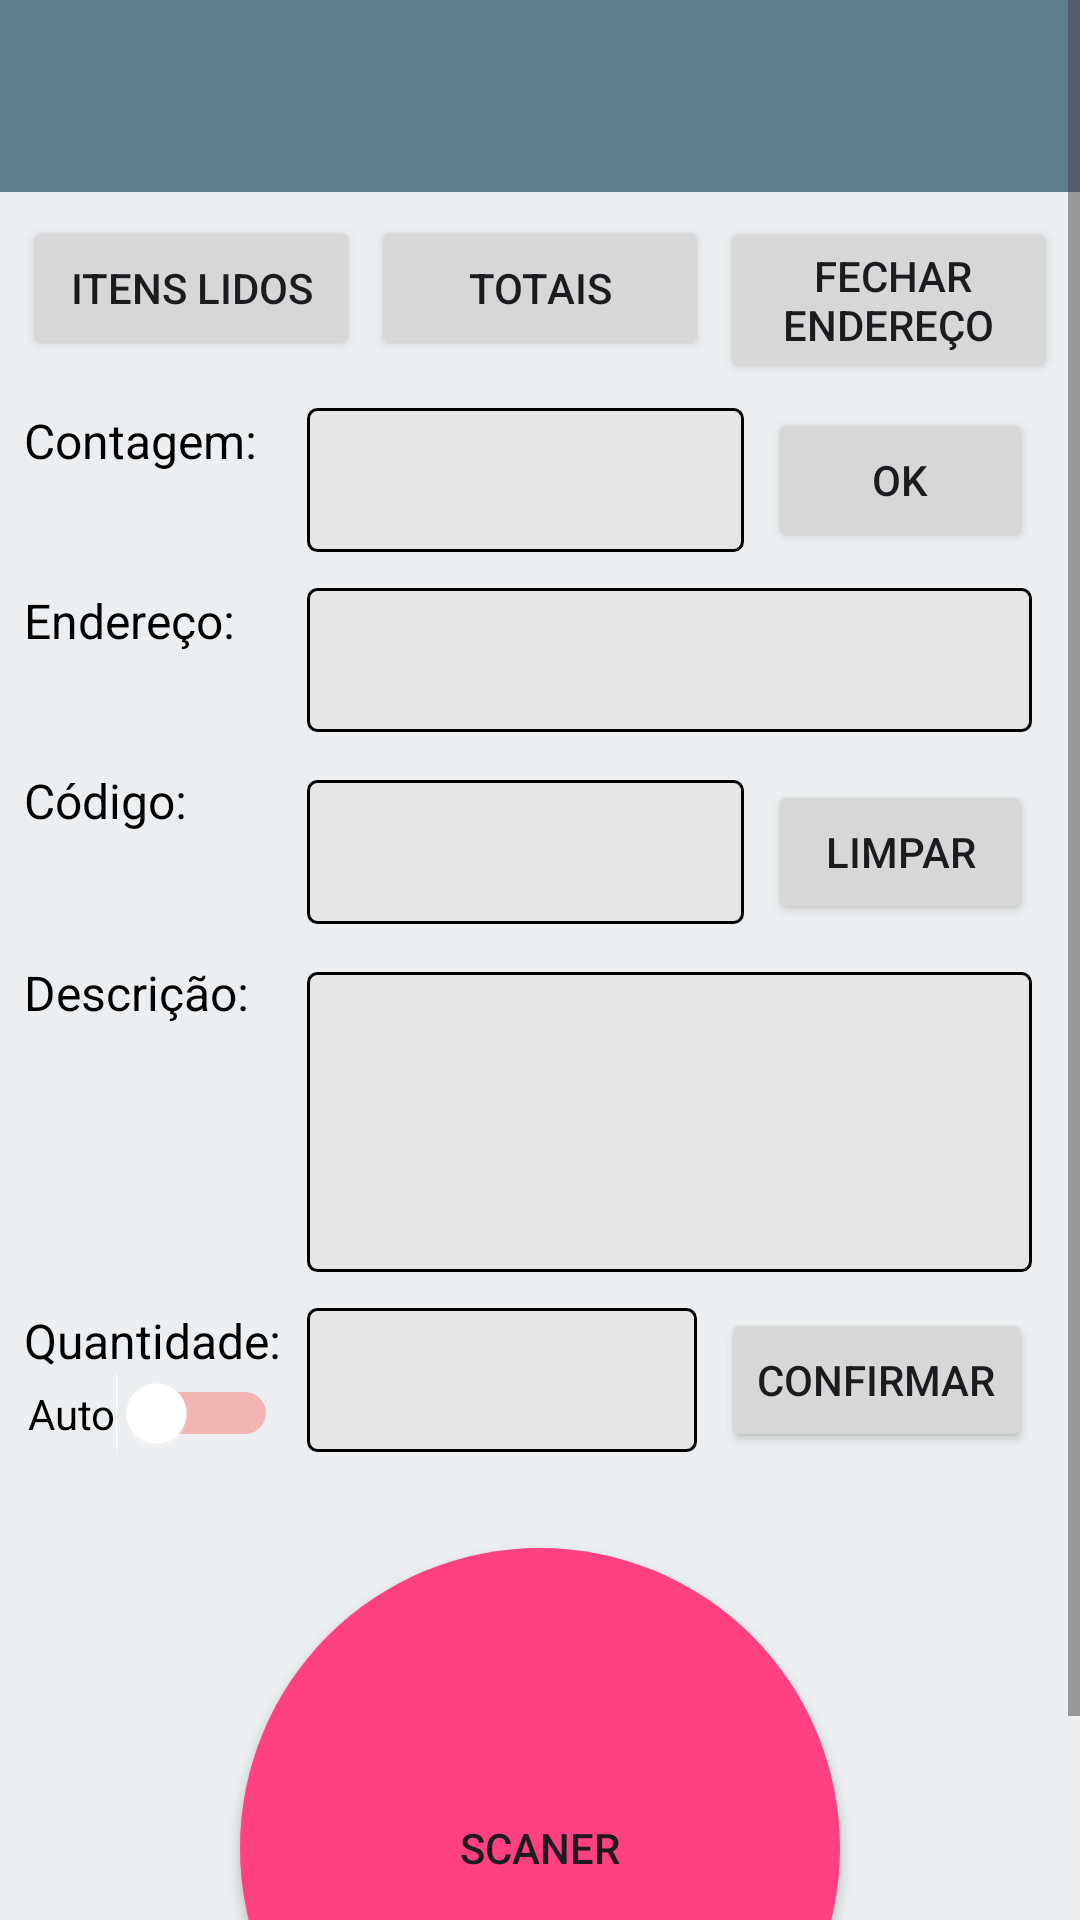

Write the Android layout XML for this screen, with the resource values it uses.
<!-- AndroidManifest.xml: application theme AppTheme.Urbano -->
<!-- res/layout/activity_tela_contagem.xml -->
<?xml version="1.0" encoding="utf-8"?>
<ScrollView
    xmlns:android="http://schemas.android.com/apk/res/android"
    xmlns:app="http://schemas.android.com/apk/res-auto"
    xmlns:tools="http://schemas.android.com/tools"
    android:layout_width="match_parent"
    android:layout_height="match_parent"
    tools:context=".Activities.TelaContagem">

    <androidx.constraintlayout.widget.ConstraintLayout
        android:layout_width="match_parent"
        android:layout_height="wrap_content"
        tools:context=".Activities.TelaContagem">

        <EditText
            android:id="@+id/editEndereco"
            android:layout_width="0dp"
            android:layout_height="48dp"
            android:layout_marginStart="24dp"
            android:layout_marginEnd="16dp"
            android:background="@drawable/shape_editi_text"
            android:enabled="false"
            android:inputType="numberDecimal"
            android:paddingStart="8dp"
            android:text=""
            android:maxLength="4"
            android:textColor="@color/preto"
            android:textSize="36sp"
            app:layout_constraintEnd_toEndOf="parent"
            app:layout_constraintStart_toEndOf="@+id/textViewAddress"
            app:layout_constraintTop_toTopOf="@+id/textViewAddress" />

        <TextView
            android:id="@+id/textViewAddress"
            android:layout_width="wrap_content"
            android:layout_height="wrap_content"
            android:layout_marginStart="8dp"
            android:layout_marginTop="12dp"
            android:text="Endereço:"
            android:textColor="@color/black"
            android:textSize="16sp"
            app:layout_constraintStart_toStartOf="parent"
            app:layout_constraintTop_toBottomOf="@+id/editNumeroContagem" />

        <EditText
            android:id="@+id/editDescricao"
            android:layout_width="0dp"
            android:layout_height="100dp"
            android:layout_marginTop="4dp"
            android:layout_marginEnd="16dp"
            android:background="@drawable/shape_editi_text"
            android:enabled="false"
            android:inputType="textMultiLine"
            android:lines="4"
            android:paddingStart="8dp"
            android:textColor="@color/preto"
            app:layout_constraintEnd_toEndOf="parent"
            app:layout_constraintStart_toStartOf="@+id/editCodigo"
            app:layout_constraintTop_toTopOf="@+id/textViewDescription" />

        <EditText
            android:id="@+id/editCodigo"
            android:layout_width="0dp"
            android:layout_height="48dp"
            android:layout_marginTop="4dp"
            android:layout_marginEnd="8dp"
            android:background="@drawable/shape_editi_text"
            android:inputType="text"
            android:paddingStart="8dp"
            android:maxLength="20"
            android:textColor="@color/preto"
            app:layout_constraintEnd_toStartOf="@+id/btnLimpar"
            app:layout_constraintStart_toStartOf="@+id/editEndereco"
            app:layout_constraintTop_toTopOf="@+id/textViewCode" />

        <EditText
            android:id="@+id/editQuantidade"
            android:layout_width="0dp"
            android:layout_height="48dp"
            android:layout_marginTop="12dp"
            android:layout_marginEnd="8dp"
            android:background="@drawable/shape_editi_text"
            android:inputType="number"
            android:padding="4dp"
            android:text=""
            android:textColor="@color/preto"
            android:textSize="36sp"
            android:maxLength="6"
            app:layout_constraintEnd_toStartOf="@+id/btnConfirmarQuantidade"
            app:layout_constraintStart_toStartOf="@+id/editDescricao"
            app:layout_constraintTop_toBottomOf="@+id/editDescricao" />

        <TextView
            android:id="@+id/textViewQuantity"
            android:layout_width="wrap_content"
            android:layout_height="wrap_content"
            android:layout_marginStart="8dp"
            android:layout_marginTop="12dp"
            android:text="Quantidade:"
            android:textColor="@color/black"
            android:textSize="16sp"
            app:layout_constraintStart_toStartOf="parent"
            app:layout_constraintTop_toBottomOf="@+id/editDescricao" />

        <Button
            android:id="@+id/btnConfirmarQuantidade"
            android:layout_width="wrap_content"
            android:layout_height="wrap_content"
            android:layout_marginTop="12dp"
            android:layout_marginEnd="16dp"
            android:text="Confirmar"
            app:layout_constraintEnd_toEndOf="parent"
            app:layout_constraintTop_toBottomOf="@+id/editDescricao" />

        <TextView
            android:id="@+id/textViewDescription"
            android:layout_width="wrap_content"
            android:layout_height="wrap_content"
            android:layout_marginStart="8dp"
            android:layout_marginTop="12dp"
            android:text="Descrição:"
            android:textColor="@color/black"
            android:textSize="16sp"
            app:layout_constraintStart_toStartOf="parent"
            app:layout_constraintTop_toBottomOf="@+id/editCodigo" />

        <TextView
            android:id="@+id/textViewCode"
            android:layout_width="wrap_content"
            android:layout_height="wrap_content"
            android:layout_marginStart="8dp"
            android:layout_marginTop="12dp"
            android:text="Código:"
            android:textColor="@color/black"
            android:textSize="16sp"
            app:layout_constraintStart_toStartOf="parent"
            app:layout_constraintTop_toBottomOf="@+id/editEndereco" />

        <include
            android:id="@+id/include"
            layout="@layout/toobar_customizada"
            android:layout_width="match_parent"
            android:layout_height="wrap_content"
            app:layout_constraintEnd_toEndOf="parent"
            app:layout_constraintStart_toStartOf="parent" />


        <TextView
            android:id="@+id/textNumeroContagem"
            android:layout_width="wrap_content"
            android:layout_height="wrap_content"
            android:layout_marginStart="8dp"
            android:layout_marginTop="16dp"
            android:text="Contagem:"
            android:textColor="@color/black"
            android:textSize="16sp"
            app:layout_constraintStart_toStartOf="parent"
            app:layout_constraintTop_toBottomOf="@+id/btnItensLidos" />

        <Button
            android:id="@+id/btnScaner"
            android:layout_width="wrap_content"
            android:layout_height="wrap_content"
            android:layout_marginTop="32dp"
            android:background="@drawable/botao_redondo"
            android:text="Scaner"
            app:layout_constraintEnd_toEndOf="parent"
            app:layout_constraintStart_toStartOf="parent"
            app:layout_constraintTop_toBottomOf="@+id/editQuantidade" />

        <EditText
            android:id="@+id/editNumeroContagem"
            android:layout_width="0dp"
            android:layout_height="48dp"
            android:layout_marginEnd="8dp"
            android:background="@drawable/shape_editi_text"
            android:inputType="number"
            android:paddingStart="8dp"
            android:textColor="@color/preto"
            android:textSize="36sp"
            android:maxLength="1"
            app:layout_constraintBottom_toBottomOf="@+id/btnConfirmarContagem"
            app:layout_constraintEnd_toStartOf="@+id/btnConfirmarContagem"
            app:layout_constraintStart_toStartOf="@+id/editEndereco"
            app:layout_constraintTop_toTopOf="@+id/btnConfirmarContagem" />

        <Button
            android:id="@+id/btnConfirmarContagem"
            android:layout_width="wrap_content"
            android:layout_height="wrap_content"
            android:layout_marginEnd="16dp"
            android:text="OK"
            app:layout_constraintEnd_toEndOf="parent"
            app:layout_constraintTop_toTopOf="@+id/textNumeroContagem" />

        <Button
            android:id="@+id/btnLimpar"
            android:layout_width="wrap_content"
            android:layout_height="wrap_content"
            android:layout_marginEnd="16dp"
            android:text="Limpar"
            app:layout_constraintEnd_toEndOf="parent"
            app:layout_constraintTop_toTopOf="@+id/editCodigo" />

        <Button
            android:id="@+id/btnItensLidos"
            android:layout_width="0dp"
            android:layout_height="wrap_content"
            android:layout_marginStart="8dp"
            android:layout_marginTop="8dp"
            android:layout_marginEnd="4dp"
            android:layout_weight="1"
            android:text="Itens Lidos"
            app:layout_constraintEnd_toStartOf="@+id/btnTotais"
            app:layout_constraintHorizontal_chainStyle="spread_inside"
            app:layout_constraintStart_toStartOf="parent"
            app:layout_constraintTop_toBottomOf="@+id/include" />

        <Button
            android:id="@+id/btnTotais"
            android:layout_width="0dp"
            android:layout_height="wrap_content"
            android:layout_marginEnd="4dp"
            android:layout_weight="1"
            android:text="Totais"
            app:layout_constraintBottom_toBottomOf="@+id/btnItensLidos"
            app:layout_constraintEnd_toStartOf="@+id/btnFecharEndereco"
            app:layout_constraintStart_toEndOf="@+id/btnItensLidos"
            app:layout_constraintTop_toTopOf="@+id/btnItensLidos" />

        <Button
            android:id="@+id/btnFecharEndereco"
            android:layout_width="0dp"
            android:layout_height="wrap_content"
            android:layout_marginTop="8dp"
            android:layout_marginEnd="8dp"
            android:layout_weight="1"
            android:text=" Fechar Endereço"
            app:layout_constraintBottom_toBottomOf="@+id/btnItensLidos"
            app:layout_constraintEnd_toEndOf="parent"
            app:layout_constraintStart_toEndOf="@+id/btnTotais"
            app:layout_constraintTop_toTopOf="@+id/btnItensLidos" />

        <Switch
            android:id="@+id/switchTipoContagem"
            android:layout_width="wrap_content"
            android:layout_height="wrap_content"
            android:text="Auto"
            android:textColor="@color/preto"
            android:trackTint="@color/vermelho"
            android:thumbTint="@drawable/thumb_tint_selector"
            android:thumbTintMode="src_in"
            app:layout_constraintEnd_toEndOf="@+id/textViewQuantity"
            app:layout_constraintStart_toStartOf="@+id/textViewQuantity"
            app:layout_constraintTop_toBottomOf="@+id/textViewQuantity"
            tools:ignore="UseSwitchCompatOrMaterialXml">
        </Switch>



        <EditText
            android:id="@+id/edtCodigoFocus"
            android:layout_width="1dp"
            android:layout_height="1dp"
            android:ems="10"
            android:inputType="text"
            app:layout_constraintBottom_toBottomOf="parent"
            app:layout_constraintStart_toStartOf="parent" />
    </androidx.constraintlayout.widget.ConstraintLayout>
</ScrollView>
<!-- res/layout/toobar_customizada.xml (included above) -->
<?xml version="1.0" encoding="utf-8"?>
<androidx.constraintlayout.widget.ConstraintLayout
    xmlns:android="http://schemas.android.com/apk/res/android"
    xmlns:app="http://schemas.android.com/apk/res-auto"
    android:layout_width="match_parent"
    android:layout_height="wrap_content">

    <com.google.android.material.appbar.MaterialToolbar
        android:id="@+id/tbPrinciapl"
        android:layout_width="0dp"
        android:layout_height="wrap_content"
        android:background="?attr/colorPrimary"
        android:minHeight="?attr/actionBarSize"
        android:theme="?attr/actionBarTheme"
        app:layout_constraintBottom_toBottomOf="parent"
        app:layout_constraintEnd_toEndOf="parent"
        app:layout_constraintHorizontal_bias="0.0"
        app:layout_constraintStart_toStartOf="parent"
        app:layout_constraintTop_toTopOf="parent"
        app:layout_constraintVertical_bias="0.0"
        app:subtitleTextColor="@color/white"
        app:titleTextColor="@color/white" />
</androidx.constraintlayout.widget.ConstraintLayout>
<!-- resources referenced by this layout -->
<resources>
  <color name="black">#FF000000</color>
  <color name="preto">#000000</color>
  <color name="vermelho">#FF1100</color>
  <color name="white">#FFFFFFFF</color>
  <!-- drawable botao_redondo (drawable) -->
  <shape xmlns:android="http://schemas.android.com/apk/res/android"
      android:shape="oval">
      <solid android:color="#FF4081" /> 
      <size
          android:width="200dp"
          android:height="200dp" />
  </shape>
  <!-- drawable shape_editi_text (drawable) -->
  <shape xmlns:android="http://schemas.android.com/apk/res/android"
      android:shape="rectangle">
      <solid android:color="@color/cinza" />
      <corners android:radius="3dp" />
      <stroke
          android:width="1dp"
          android:color="#000000" />
  </shape>
  <!-- drawable thumb_tint_selector (drawable) -->
  <?xml version="1.0" encoding="utf-8"?>
  <selector xmlns:android="http://schemas.android.com/apk/res/android">
      <item android:state_checked="true" android:color="@color/color_secondary_urbano" />
      <item android:state_checked="false" android:color="@color/branco" />
  </selector>
  <style name="AppTheme.Urbano" parent="Base.Theme.Inventario">
          <item name="colorPrimary">@color/color_primary_urbano</item>
          <item name="colorPrimaryVariant">@color/color_primary_variant_urbano</item>
          <item name="colorOnPrimary">@color/color_on_primary_urbano</item>
          <item name="colorSecondary">@color/color_secondary_urbano</item>
          <item name="colorSecondaryVariant">@color/color_secondary_variant_urbano</item>
          <item name="colorOnSecondary">@color/color_on_secondary_urbano</item>
          <item name="android:colorBackground">@color/color_background_urbano</item>
          <item name="android:windowBackground">@color/color_background_urbano</item>
      </style>
  <color name="cinza">#E6E6E6</color>
  <color name="color_secondary_urbano">#52859E</color>
  <color name="branco">#FFFFFF</color>
  <style name="Base.Theme.Inventario" parent="Theme.Material3.DayNight.NoActionBar">
          
          
      </style>
  <color name="color_primary_urbano">#607D8B</color>
  <color name="color_primary_variant_urbano">#ECEFF1</color>
  <color name="color_on_primary_urbano">#FFFFFF</color>
  <color name="color_secondary_variant_urbano">#8BC34A</color>
  <color name="color_on_secondary_urbano">#FFFFFF</color>
  <color name="color_background_urbano">#ECEFF1</color>
</resources>
